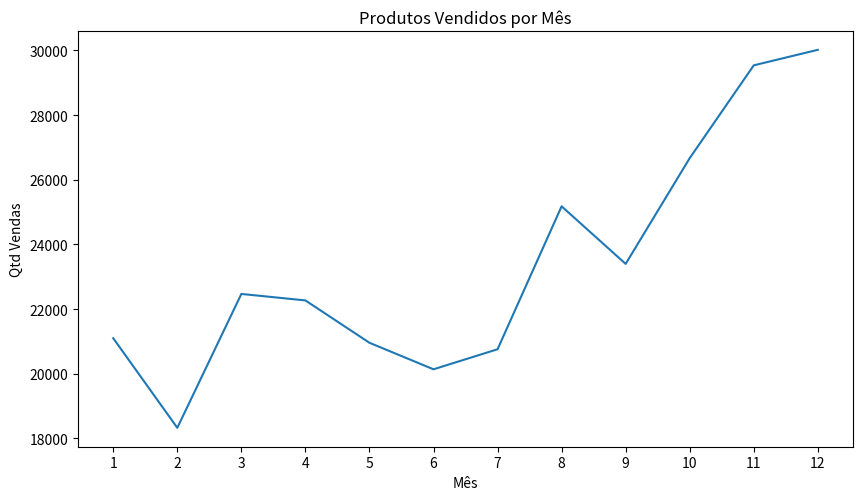
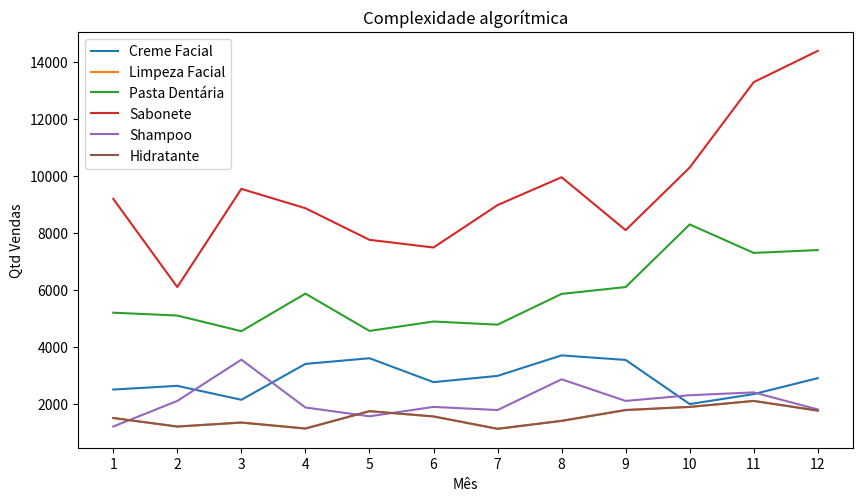
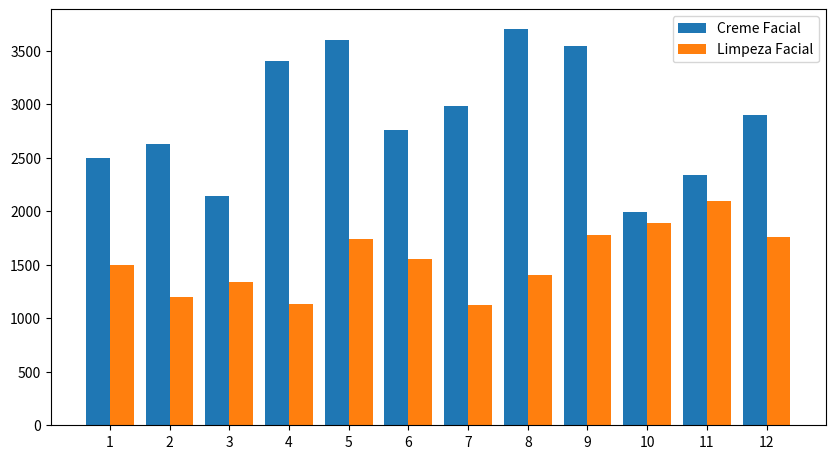
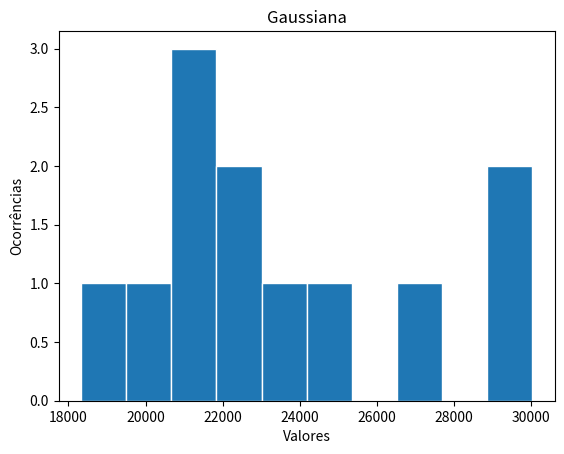
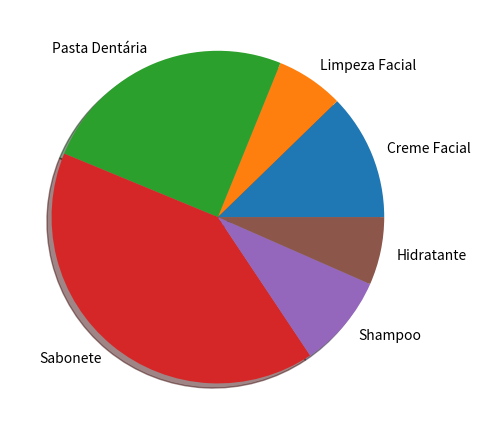

The script that saved these images, in order:
import matplotlib.pyplot as plt
import numpy as np

mes = np.arange(12) + 1 # meses de 1 a 12

# quantidades de produtos vendidos por mês
creme_facial = np.array([ 2500, 2630, 2140, 3400, 3600, 2760, 2980, 3700, 3540, 1990, 2340, 2900 ])
limpeza_facial = np.array([ 1500, 1200, 1340, 1130, 1740, 1555, 1120, 1400, 1780, 1890, 2100, 1760 ])
pasta_dentaria = np.array([ 5200, 5100, 4550, 5870, 4560, 4890, 4780, 5860, 6100, 8300, 7300, 7400 ])
sabonete = np.array([ 9200, 6100, 9550, 8870, 7760, 7490, 8980, 9960, 8100, 10300, 13300, 14400 ])
shampoo = np.array([ 1200, 2100, 3550, 1870, 1560, 1890, 1780, 2860, 2100, 2300, 2400, 1800 ])
hidratante = np.array([ 1500, 1200, 1340, 1130, 1740, 1555, 1120, 1400, 1780, 1890, 2100, 1760 ])

# Gráfico 1 - Total de produtos Vendidos por mês - Linha
print("# Gráfico 1 - Total de produtos Vendidos por mês - Linha")
fig, ax = plt.subplots()
y = np.array(creme_facial+limpeza_facial+pasta_dentaria+sabonete+shampoo+hidratante)
ax.set_xlabel('Mês')
ax.set_ylabel('Qtd Vendas')
ax.set_title("Produtos Vendidos por Mês")
ax.plot(mes,y)
fig.set_size_inches(10, 5.4)
ax.set_xticks(mes)
ax.set_xticklabels(mes)
plt.show()

# Gráfico 2 - Gráfico com todos os produtos vendidos por mês - Linha
print("\n\n# Gráfico 2 - Gráfico com todos os produtos vendidos por mês - Linha")
fig, ax = plt.subplots()
ax.plot(mes,creme_facial, label='Creme Facial')
ax.plot(mes,limpeza_facial, label='Limpeza Facial')
ax.plot(mes,pasta_dentaria, label='Pasta Dentária')
ax.plot(mes,sabonete, label='Sabonete')
ax.plot(mes,shampoo, label='Shampoo')
ax.plot(mes,hidratante, label='Hidratante')
ax.set_xlabel("Mês")
ax.set_ylabel("Qtd Vendas")
ax.set_title("Complexidade algorítmica")
ax.legend()
fig.set_size_inches(10, 5.4)
ax.set_xticks(mes)
ax.set_xticklabels(mes)
plt.show()

# Gráfico 3 - Comparativo de Creme Facial com Limpeza Facial por mês - Barras
print("\n\n# Gráfico 3 - Comparativo de Creme Facial com Limpeza Facial por mês - Barras")
fig, ax = plt.subplots()
wdth = 0.40
ax.bar(mes-wdth/2,creme_facial,wdth, label="Creme Facial")
ax.bar(mes+wdth/2,limpeza_facial,wdth, label="Limpeza Facial")
fig.set_size_inches(10, 5.4)
ax.set_xticks(mes)
ax.legend()
ax.set_xticklabels(mes)
plt.show()

# Gráfico 4 - Histograma de quantidade de meses (y) e faixas de quantidades de produtos vendidos (1000-1999, 2000-2999, ...)
print("\n\n# Gráfico 4 - Histograma de quantidade de meses (y) e faixas de quantidades de produtos vendidos (1000-1999, 2000-2999, ...")
fig, ax = plt.subplots()
ax.hist(y, edgecolor="white")
ax.set_xlabel('Valores')
ax.set_ylabel('Ocorrências')
ax.set_title('Gaussiana')
plt.show()

# Gráfico 5 - Pizza. % da quantidade produtos vendidos no ano em cada produto
print("\n\n# Gráfico 5 - Pizza. % da quantidade produtos vendidos no ano em cada produto")
y = np.array([np.sum(creme_facial), np.sum(limpeza_facial), np.sum(pasta_dentaria), np.sum(sabonete), np.sum(shampoo), np.sum(hidratante)])
text = ["Creme Facial", "Limpeza Facial", "Pasta Dentária", "Sabonete", "Shampoo", "Hidratante"]
fig, ax = plt.subplots()
plt.pie(y, labels = text, shadow=True)
fig.set_size_inches(10, 5.4)
plt.show()